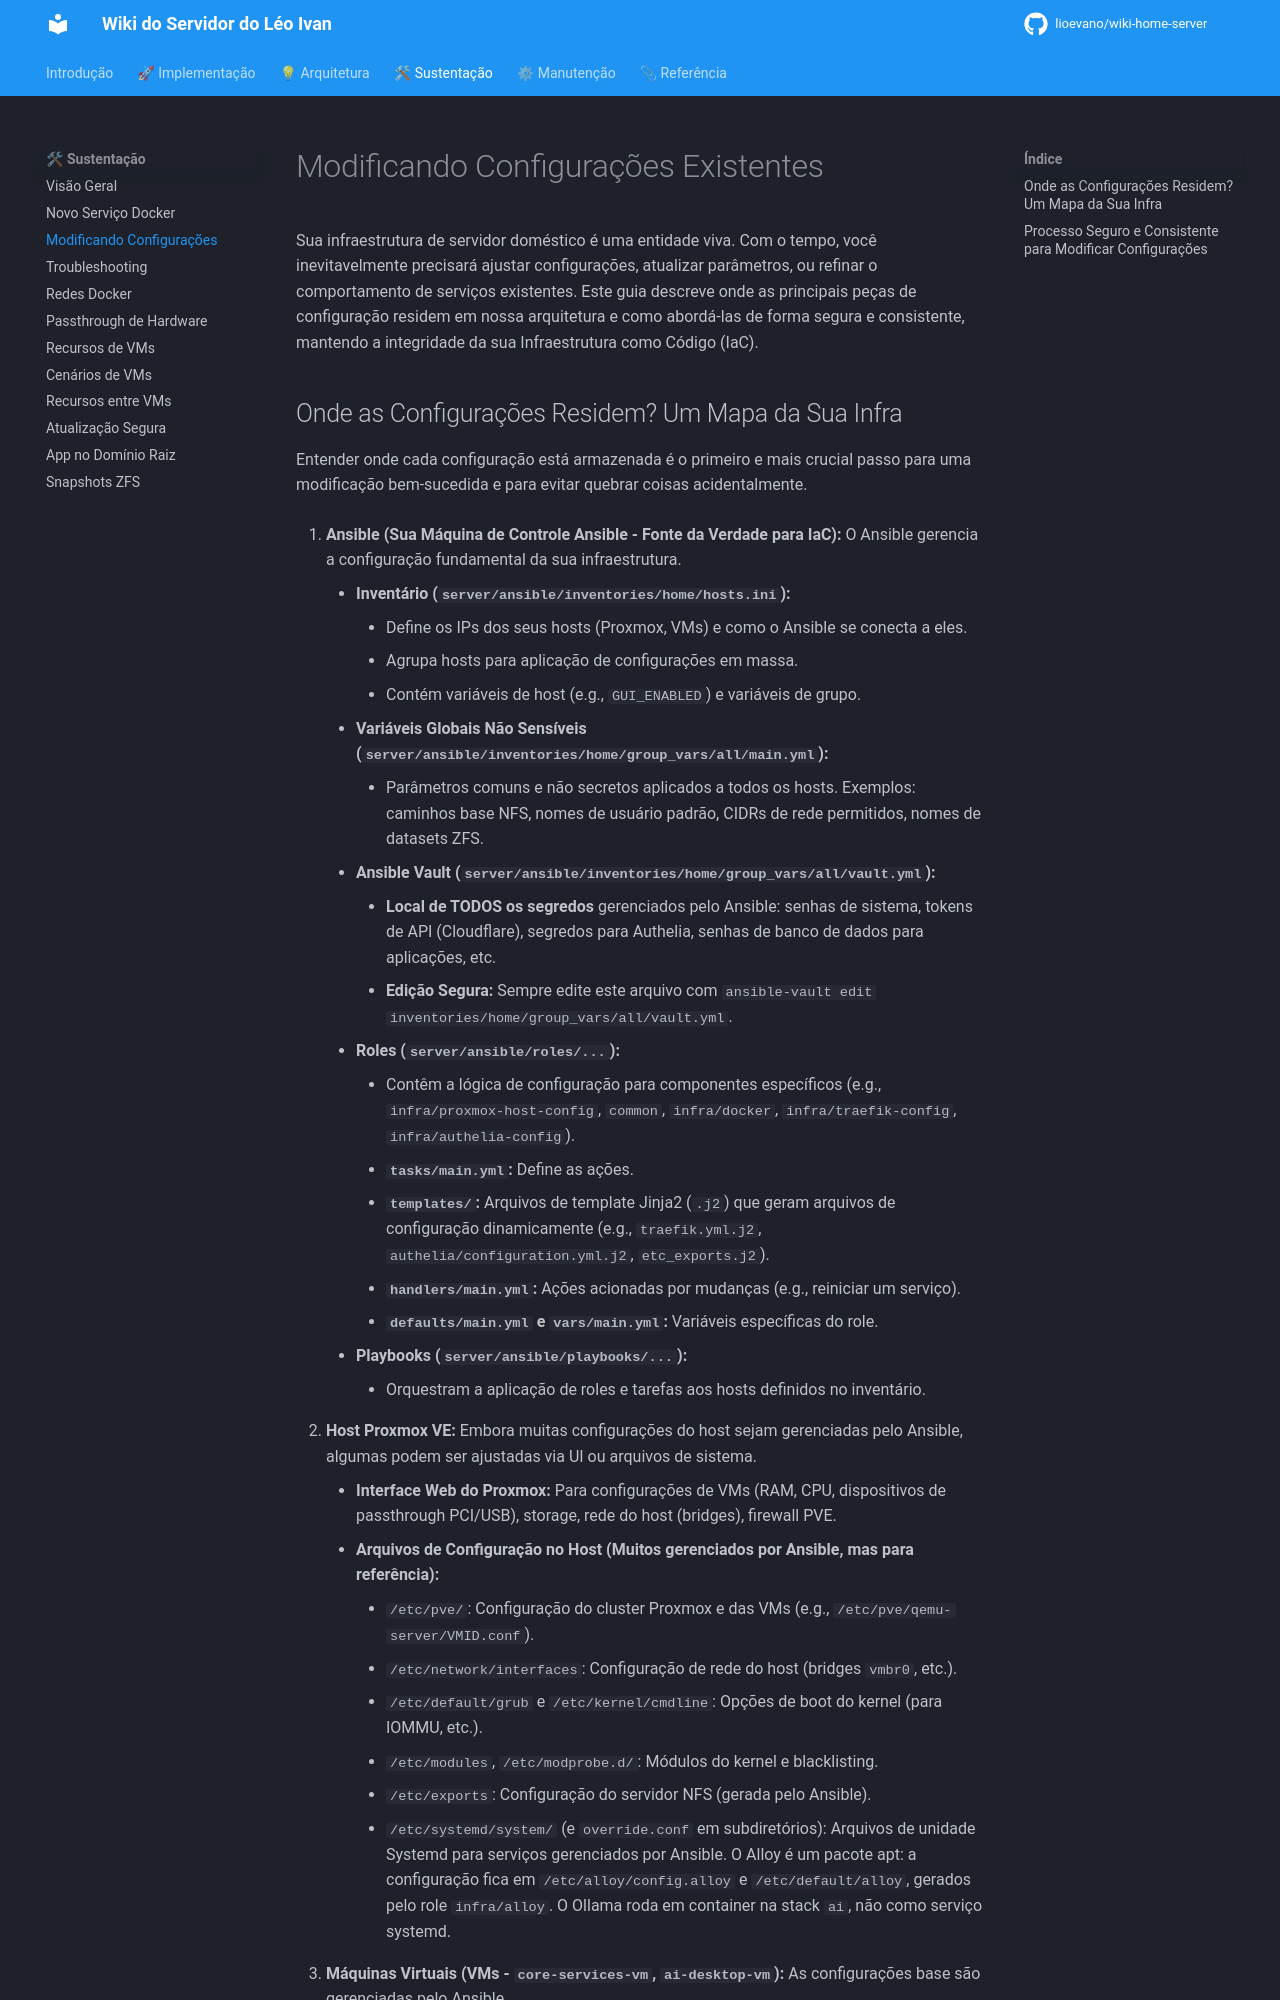

repository: lioevano/wiki-home-server · page: 03-guias-sustentacao/02-modificando-configuracoes-existentes/index.html · generator: mkdocs

---
description: "Onde ficam as configurações (Ansible, compose, Portainer) e como alterá-las com segurança e rastreabilidade."
---

# Modificando Configurações Existentes

Sua infraestrutura de servidor doméstico é uma entidade viva. Com o tempo, você inevitavelmente precisará ajustar configurações, atualizar parâmetros, ou refinar o comportamento de serviços existentes. Este guia descreve onde as principais peças de configuração residem em nossa arquitetura e como abordá-las de forma segura e consistente, mantendo a integridade da sua Infraestrutura como Código (IaC).
